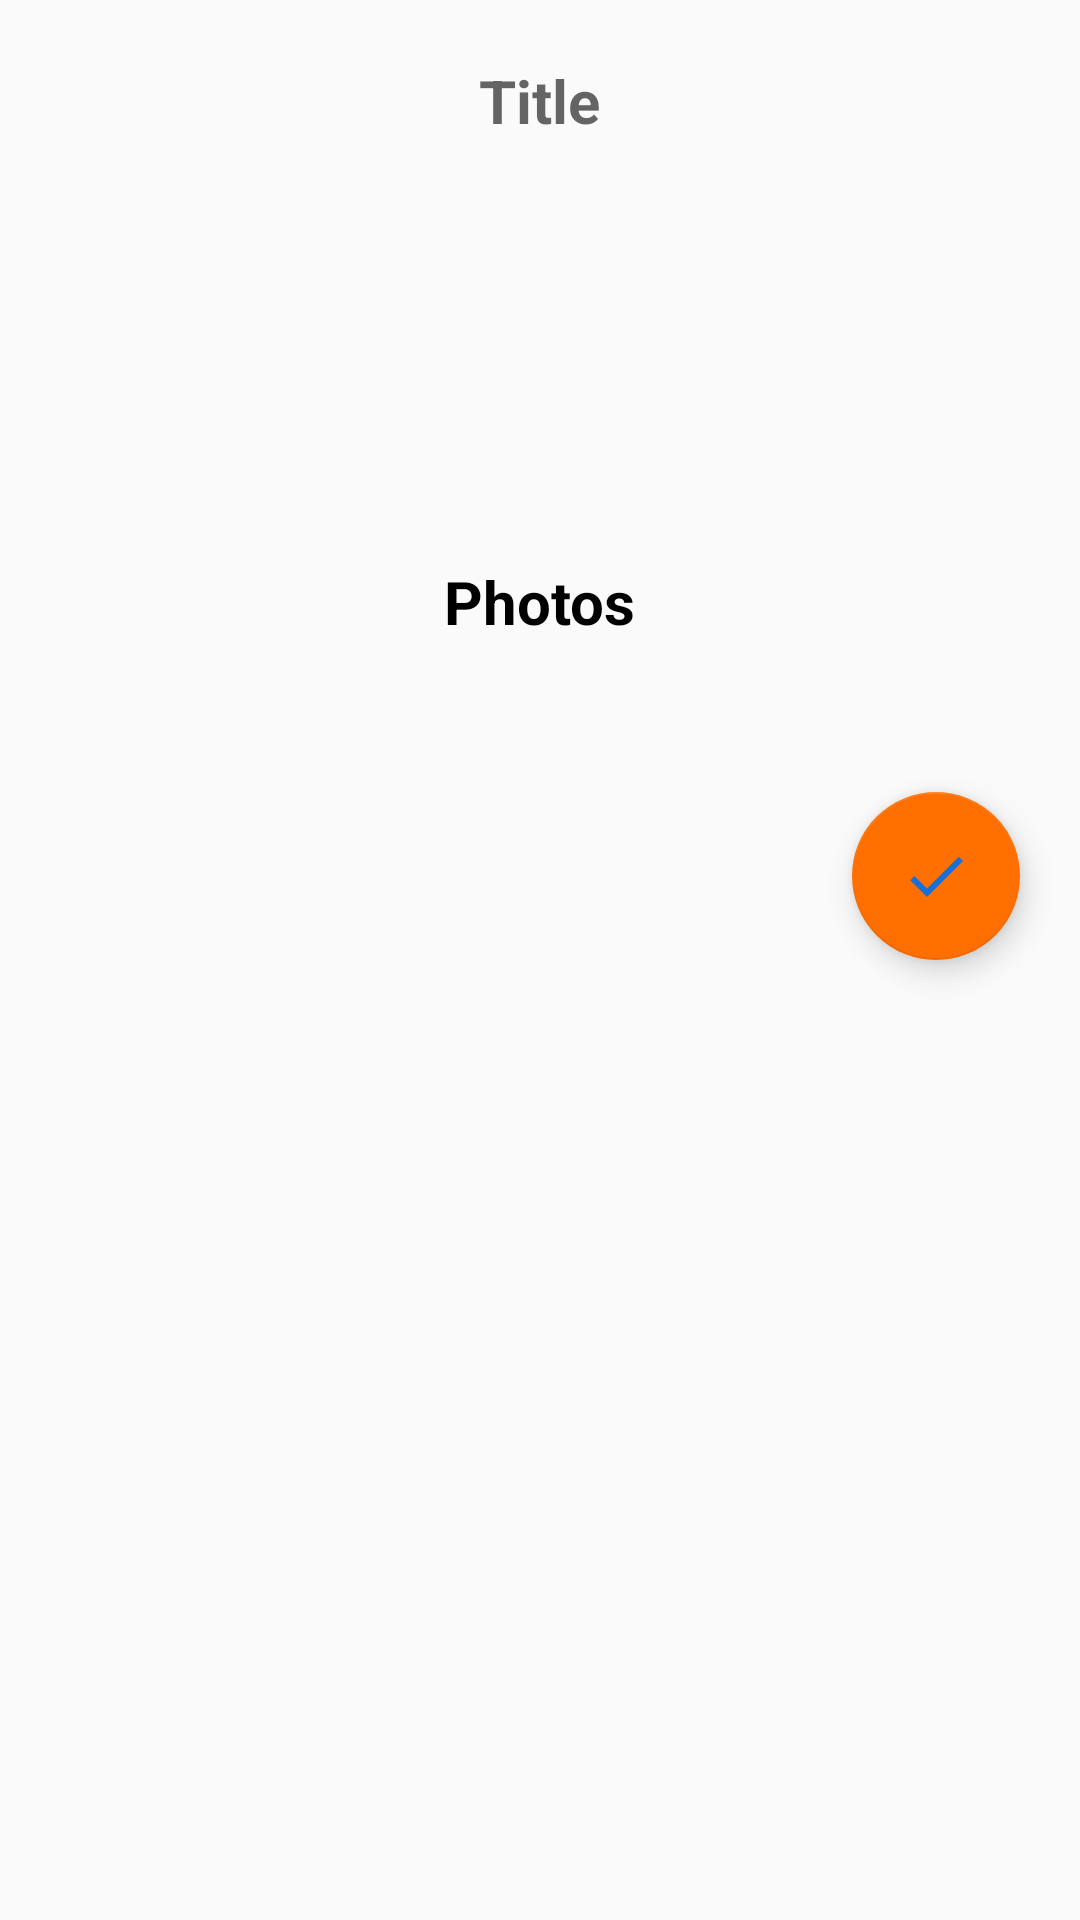

Layout XML and referenced resources for this Android screen:
<!-- AndroidManifest.xml: application theme Theme.NoteBook -->
<!-- res/layout/fragment_add_note.xml -->
<?xml version="1.0" encoding="utf-8"?>
<LinearLayout xmlns:android="http://schemas.android.com/apk/res/android"
    xmlns:app="http://schemas.android.com/apk/res-auto"
    xmlns:tools="http://schemas.android.com/tools"
    android:layout_width="match_parent"
    android:layout_height="match_parent"
    android:orientation="vertical"
    tools:context=".ui.addnotes.AddNoteFragment">

    
    <EditText
        android:id="@+id/editText_title"
        android:layout_width="wrap_content"
        android:layout_height="wrap_content"
        android:layout_marginTop="10dp"
        android:padding="10dp"
        android:hint="@string/title"
        android:background="@android:color/transparent"
        android:textStyle="bold"
        android:textSize="20sp"
        android:layout_gravity="center_horizontal"/>

    <EditText
        android:id="@+id/editText_description"
        android:layout_width="match_parent"
        android:layout_height="wrap_content"
        android:minHeight="100dp"
        android:maxHeight="400dp"
        android:layout_marginTop="10dp"
        android:layout_marginStart="10dp"
        android:layout_marginEnd="10dp"
        android:background="@android:color/transparent"
        android:textIsSelectable="true"
        android:textSize="18sp" />

    <TextView
        android:layout_width="wrap_content"
        android:layout_height="wrap_content"
        android:layout_marginTop="10dp"
        android:padding="10dp"
        android:text="@string/photos"
        android:textStyle="bold"
        android:textColor="@color/black"
        android:textSize="20sp"
        android:layout_gravity="center_horizontal"/>

   <androidx.recyclerview.widget.RecyclerView
       android:layout_width="match_parent"
       android:layout_height="wrap_content"
       android:layout_marginStart="10dp"
       android:layout_marginEnd="10dp"
       android:layout_marginTop="10dp"
       android:layout_marginBottom="10dp"/>

    <com.google.android.material.floatingactionbutton.FloatingActionButton
        android:id="@+id/fab_add_note"
        android:layout_width="wrap_content"
        android:layout_height="wrap_content"
        android:layout_gravity="end"
        android:layout_marginTop="20dp"
        android:layout_marginEnd="20dp"
        android:src="@drawable/ic_baseline_done_24"
        app:backgroundTint="#FF6F00" />

</LinearLayout>
<!-- resources referenced by this layout -->
<resources>
  <!-- drawable ic_baseline_done_24 (drawable) -->
  <vector android:height="24dp" android:tint="#186FD7"
      android:viewportHeight="24" android:viewportWidth="24"
      android:width="24dp" xmlns:android="http://schemas.android.com/apk/res/android">
      <path android:fillColor="@android:color/white" android:pathData="M9,16.2L4.8,12l-1.4,1.4L9,19 21,7l-1.4,-1.4L9,16.2z"/>
  </vector>
  <string name="photos">Photos</string>
  <string name="title">Title</string>
  <style name="Theme.NoteBook" parent="Theme.AppCompat.Light.NoActionBar">
          
          <item name="colorPrimary">@color/purple_500</item>
          <item name="colorPrimaryVariant">@color/purple_700</item>
          <item name="colorOnPrimary">@color/white</item>
          
          <item name="colorSecondary">@color/teal_700</item>
          <item name="colorSecondaryVariant">@color/teal_700</item>
          <item name="colorOnSecondary">@color/black</item>
          
          <item name="android:statusBarColor" tools:targetApi="l">?attr/colorPrimaryVariant</item>
          
      </style>
  <!-- not gathered from this repository: default colours our renderer supplied (Android Studio template values) -->
  <color name="purple_500">#FF6200EE</color>
  <color name="purple_700">#FF3700B3</color>
  <color name="teal_700">#FF018786</color>
  <color name="black">#FF000000</color>
  <color name="white">#FFFFFFFF</color>
</resources>
